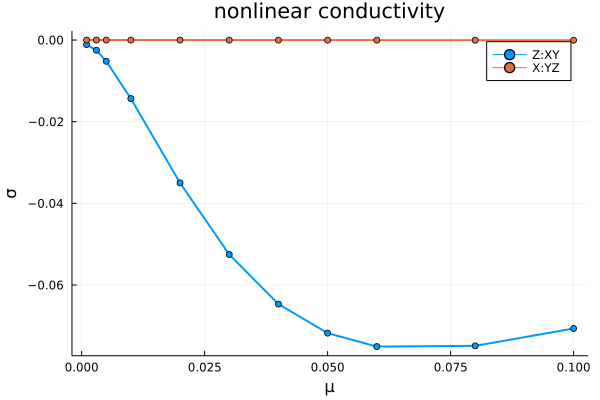

The data file committed next to this chart (first rows):
T, ZXY_YX, XYZ_ZY
0.001, -0.001109, -4.3683530080162556e-7
0.003, -0.002483, -1.3104938773887798e-6
0.005, -0.005196, -2.1841168655168397e-6
0.01, -0.01433, -4.3678624654367e-6
0.02, -0.03498, -8.732755639593542e-6
0.03, -0.05252, -1.3091714470680725e-5
0.04, -0.06466, -1.744178238681713e-5
0.05, -0.07178, -2.178001550612919e-5
0.06, -0.07508, -2.610348683651899e-5
0.08, -0.07489, -3.469454551183074e-5
0.1, -0.07064, -4.3192037207844826e-5
